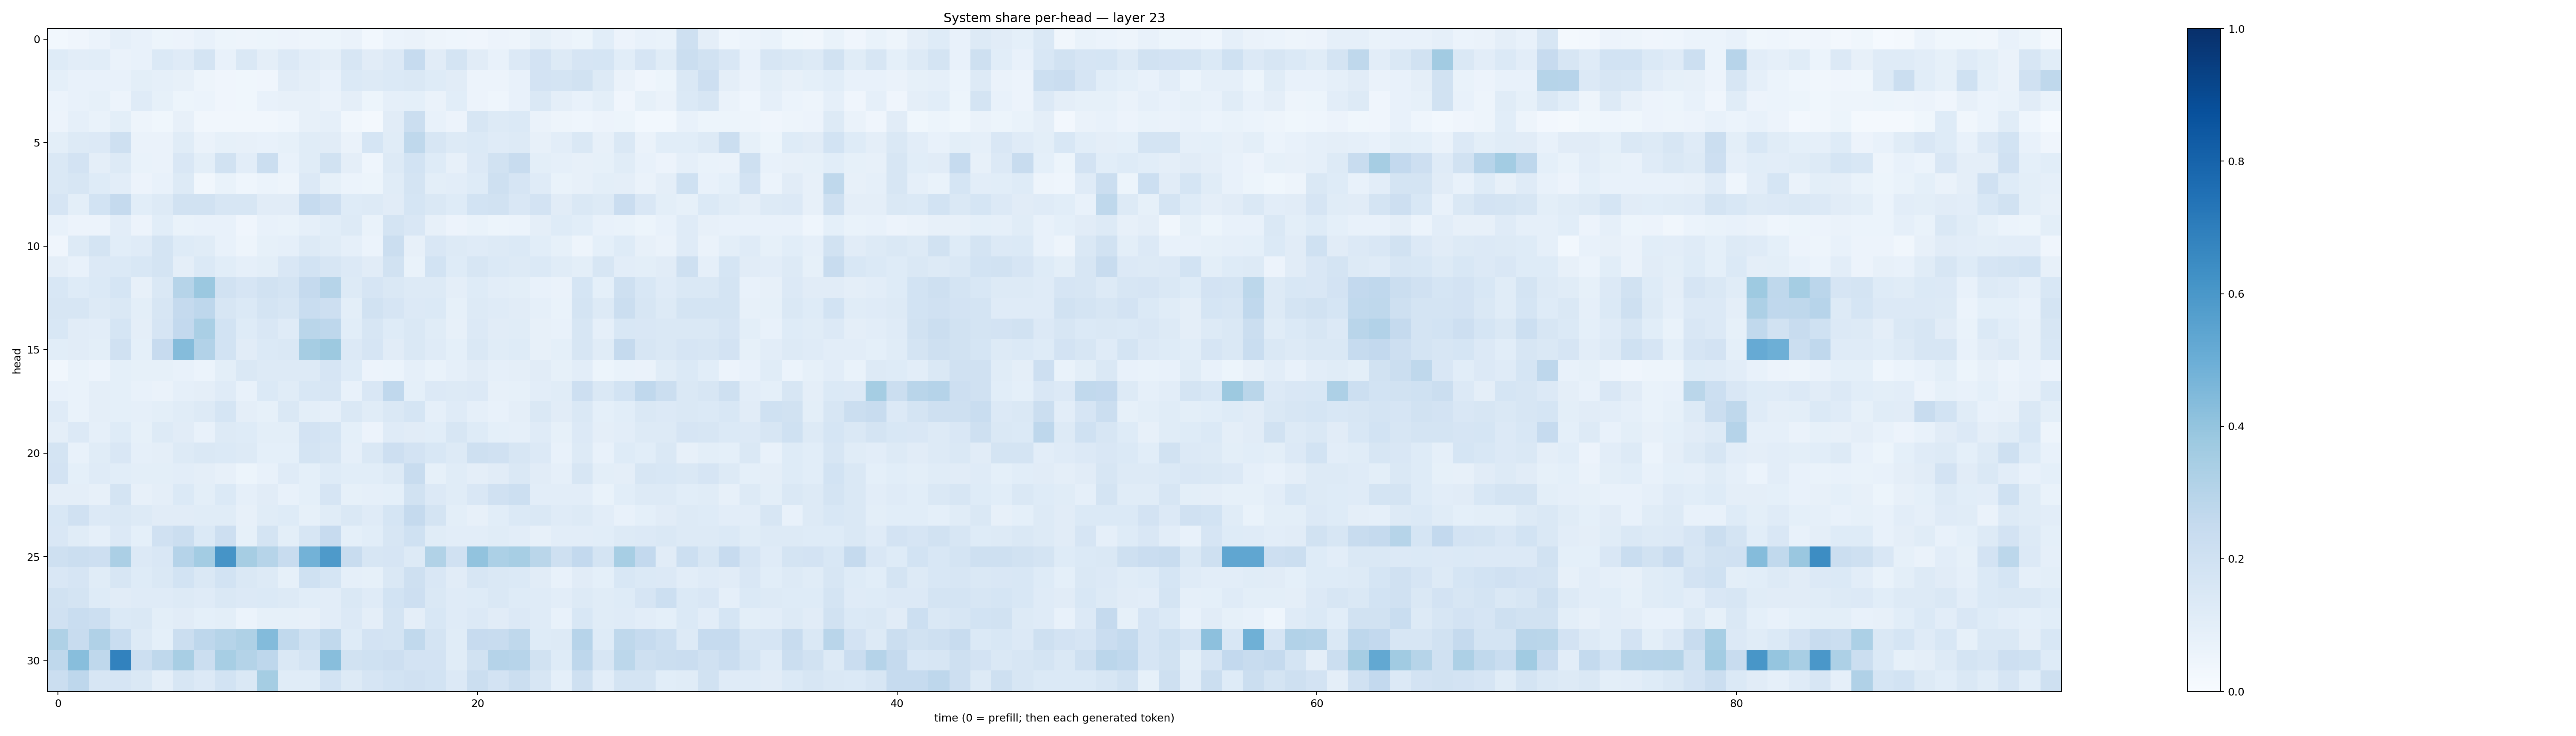

Source data for this figure (header and first rows):
0.028449025, 0.041380674, 0.059643645, 0.088732705, 0.07364994, 0.054425202, 0.05695803, 0.0712902, 0.053106386, 0.04776658, 0.054315284, 0.05799604, 0.048564248, 0.05164457, 0.06272037, 0.027944054, 0.060725454, 0.06587502, 0.050459817, 0.04478511, 0.041369542, 0.05554751, 0.048694294, 0.0836706
0.1231, 0.1042, 0.1081, 0.06513, 0.07776, 0.1403, 0.1185, 0.1737, 0.07309, 0.1441, 0.09723, 0.1329, 0.1022, 0.09726, 0.1564, 0.1107, 0.1333, 0.2485, 0.1096, 0.1769, 0.1121, 0.07127, 0.1363, 0.1809
0.0921, 0.07205, 0.07664, 0.07039, 0.1011, 0.0891, 0.08177, 0.04907, 0.04051, 0.03559, 0.03994, 0.1117, 0.09765, 0.07724, 0.1403, 0.1276, 0.1394, 0.1471, 0.1215, 0.1129, 0.05845, 0.05747, 0.07348, 0.1826
0.0615, 0.07229, 0.08495, 0.0567, 0.1195, 0.08458, 0.05208, 0.06216, 0.0409, 0.03825, 0.07538, 0.07928, 0.07934, 0.06296, 0.09734, 0.05109, 0.0863, 0.09267, 0.06342, 0.1079, 0.05511, 0.04664, 0.07325, 0.1433
0.05549, 0.08679, 0.06835, 0.1004, 0.04753, 0.03767, 0.07976, 0.03487, 0.0329, 0.03431, 0.03298, 0.04367, 0.08177, 0.08697, 0.03272, 0.0169, 0.1109, 0.2224, 0.07699, 0.05691, 0.1601, 0.132, 0.1386, 0.06619
0.099, 0.1323, 0.1347, 0.2059, 0.06266, 0.06452, 0.1156, 0.06468, 0.08486, 0.07968, 0.07481, 0.08408, 0.1137, 0.1131, 0.06458, 0.1699, 0.117, 0.2709, 0.1593, 0.1253, 0.1378, 0.1182, 0.1264, 0.08199
0.141, 0.1815, 0.09588, 0.1316, 0.0678, 0.06618, 0.1492, 0.09801, 0.1908, 0.1037, 0.2222, 0.07335, 0.1155, 0.1921, 0.09554, 0.04559, 0.1293, 0.1847, 0.1223, 0.07994, 0.1329, 0.1904, 0.2386, 0.1015
0.1455, 0.161, 0.1233, 0.1029, 0.05482, 0.07675, 0.1278, 0.03423, 0.06948, 0.04332, 0.05951, 0.0497, 0.1346, 0.08312, 0.05962, 0.05396, 0.1139, 0.1784, 0.09797, 0.1026, 0.1235, 0.2036, 0.1641, 0.1188
0.1645, 0.09971, 0.1861, 0.2518, 0.1073, 0.1251, 0.193, 0.1947, 0.1569, 0.1577, 0.1102, 0.1128, 0.2482, 0.2136, 0.1215, 0.1287, 0.1127, 0.1707, 0.1439, 0.1239, 0.1865, 0.1948, 0.1491, 0.1807
0.07258, 0.05743, 0.05801, 0.1024, 0.05605, 0.1087, 0.06704, 0.07339, 0.07745, 0.04183, 0.07746, 0.06897, 0.08925, 0.1073, 0.1286, 0.06896, 0.1761, 0.1513, 0.07864, 0.05851, 0.06714, 0.0541, 0.06194, 0.0965
0.04212, 0.1267, 0.1719, 0.1079, 0.1209, 0.178, 0.1215, 0.1137, 0.07434, 0.0485, 0.08465, 0.08751, 0.1255, 0.1153, 0.08636, 0.06147, 0.2236, 0.07933, 0.1488, 0.1261, 0.12, 0.1323, 0.1396, 0.1055
0.09755, 0.07674, 0.1366, 0.1403, 0.1528, 0.1748, 0.09622, 0.1386, 0.1078, 0.08731, 0.09888, 0.152, 0.1862, 0.1617, 0.1366, 0.1114, 0.1896, 0.07025, 0.1872, 0.123, 0.1635, 0.1394, 0.1311, 0.1372
0.154, 0.1244, 0.1393, 0.1687, 0.08176, 0.1436, 0.297, 0.382, 0.1902, 0.1672, 0.1946, 0.1784, 0.2526, 0.3004, 0.1305, 0.1659, 0.1465, 0.1282, 0.1274, 0.09616, 0.1223, 0.1027, 0.09892, 0.07167
0.1606, 0.1574, 0.1307, 0.1416, 0.1001, 0.164, 0.2523, 0.2735, 0.1611, 0.1404, 0.1762, 0.1607, 0.231, 0.2117, 0.09968, 0.1901, 0.1669, 0.1341, 0.1378, 0.08282, 0.1307, 0.1187, 0.1126, 0.08952
0.1529, 0.111, 0.1049, 0.1715, 0.09676, 0.1665, 0.2596, 0.3361, 0.1857, 0.123, 0.1515, 0.118, 0.2873, 0.2747, 0.1079, 0.1629, 0.1246, 0.1436, 0.1152, 0.07986, 0.1347, 0.1123, 0.1164, 0.07989
0.1076, 0.1114, 0.1002, 0.1981, 0.09174, 0.2434, 0.4341, 0.3102, 0.1866, 0.1106, 0.1379, 0.1433, 0.3494, 0.3787, 0.1356, 0.1651, 0.113, 0.1411, 0.1177, 0.0932, 0.1414, 0.1144, 0.1219, 0.08192
0.03182, 0.06791, 0.05741, 0.09022, 0.08372, 0.08346, 0.07052, 0.05926, 0.09861, 0.1457, 0.1314, 0.1252, 0.1317, 0.1669, 0.1243, 0.05819, 0.06238, 0.08958, 0.07022, 0.08845, 0.1104, 0.08651, 0.09734, 0.1121
0.07561, 0.06883, 0.09538, 0.09098, 0.07153, 0.06623, 0.08664, 0.09719, 0.1173, 0.07465, 0.1396, 0.1139, 0.1528, 0.1589, 0.07122, 0.152, 0.2677, 0.08996, 0.1349, 0.1311, 0.1335, 0.07905, 0.08572, 0.1053
0.121, 0.06902, 0.09614, 0.09095, 0.08621, 0.09985, 0.1139, 0.1266, 0.1703, 0.09558, 0.08463, 0.1431, 0.09815, 0.08871, 0.1426, 0.1138, 0.142, 0.1694, 0.08784, 0.1202, 0.08739, 0.07623, 0.09532, 0.1417
0.09535, 0.1337, 0.08926, 0.1238, 0.08389, 0.1302, 0.111, 0.07263, 0.1281, 0.1221, 0.1003, 0.101, 0.1817, 0.1697, 0.09173, 0.05765, 0.1197, 0.1106, 0.1084, 0.1592, 0.122, 0.09244, 0.08898, 0.1195
0.1797, 0.07271, 0.1144, 0.1516, 0.08846, 0.09399, 0.1312, 0.1459, 0.1383, 0.1306, 0.09143, 0.09052, 0.1794, 0.1597, 0.08722, 0.144, 0.2113, 0.18, 0.153, 0.1274, 0.2054, 0.1971, 0.1613, 0.1345
0.1823, 0.09313, 0.1205, 0.1069, 0.09789, 0.09838, 0.103, 0.09656, 0.08083, 0.05353, 0.07457, 0.1184, 0.09265, 0.1248, 0.1068, 0.108, 0.1252, 0.2359, 0.08401, 0.1157, 0.09728, 0.1104, 0.1437, 0.1113
0.09491, 0.09527, 0.07973, 0.1743, 0.0814, 0.09712, 0.14, 0.09919, 0.1373, 0.08895, 0.1105, 0.07434, 0.09045, 0.1665, 0.08339, 0.08911, 0.0921, 0.1887, 0.1359, 0.114, 0.1516, 0.1956, 0.2165, 0.1032
0.1529, 0.1992, 0.1359, 0.1449, 0.125, 0.112, 0.1117, 0.1143, 0.114, 0.08029, 0.1153, 0.1211, 0.08244, 0.1145, 0.1435, 0.1175, 0.1687, 0.253, 0.1727, 0.1008, 0.0804, 0.1072, 0.1379, 0.1439
0.1507, 0.1133, 0.08726, 0.1366, 0.08986, 0.1956, 0.2246, 0.1393, 0.2115, 0.08441, 0.1729, 0.09928, 0.1593, 0.2441, 0.09057, 0.1061, 0.1598, 0.2, 0.115, 0.1053, 0.1042, 0.1138, 0.1019, 0.08006
0.2055, 0.2252, 0.212, 0.3353, 0.1331, 0.1511, 0.3018, 0.358, 0.6125, 0.3484, 0.2992, 0.2371, 0.4774, 0.5888, 0.2409, 0.1579, 0.167, 0.1322, 0.3161, 0.198, 0.404, 0.3294, 0.346, 0.2852
0.15, 0.1668, 0.117, 0.1636, 0.1225, 0.1448, 0.1845, 0.1432, 0.1872, 0.1419, 0.1321, 0.08241, 0.2021, 0.1717, 0.08904, 0.08488, 0.1456, 0.2071, 0.1502, 0.1107, 0.1577, 0.1447, 0.139, 0.1094
0.1898, 0.1794, 0.1235, 0.111, 0.1204, 0.1208, 0.1271, 0.1185, 0.148, 0.1356, 0.1393, 0.13, 0.1065, 0.1037, 0.1466, 0.119, 0.1859, 0.2117, 0.1461, 0.1208, 0.1232, 0.1409, 0.1217, 0.1173
0.1961, 0.2318, 0.2181, 0.1373, 0.1431, 0.09786, 0.1106, 0.09027, 0.09931, 0.05959, 0.08448, 0.0824, 0.07915, 0.1031, 0.1336, 0.09496, 0.1783, 0.09707, 0.1561, 0.1184, 0.1351, 0.1106, 0.136, 0.1176
0.3208, 0.2393, 0.3196, 0.2327, 0.1258, 0.09004, 0.2241, 0.2758, 0.2999, 0.3216, 0.4377, 0.2634, 0.2002, 0.2637, 0.1221, 0.1822, 0.174, 0.2645, 0.1762, 0.1164, 0.2455, 0.2378, 0.2708, 0.1218
0.2708, 0.4268, 0.2712, 0.6827, 0.2171, 0.2728, 0.3415, 0.2211, 0.3475, 0.3081, 0.2754, 0.1454, 0.172, 0.4289, 0.1913, 0.2006, 0.2141, 0.1818, 0.1816, 0.1153, 0.1929, 0.3023, 0.2964, 0.1928
0.2213, 0.2746, 0.1598, 0.1658, 0.1474, 0.0963, 0.1603, 0.1357, 0.1874, 0.1474, 0.3545, 0.1154, 0.1138, 0.1837, 0.1313, 0.1649, 0.1875, 0.1958, 0.1845, 0.133, 0.225, 0.1815, 0.2242, 0.162
